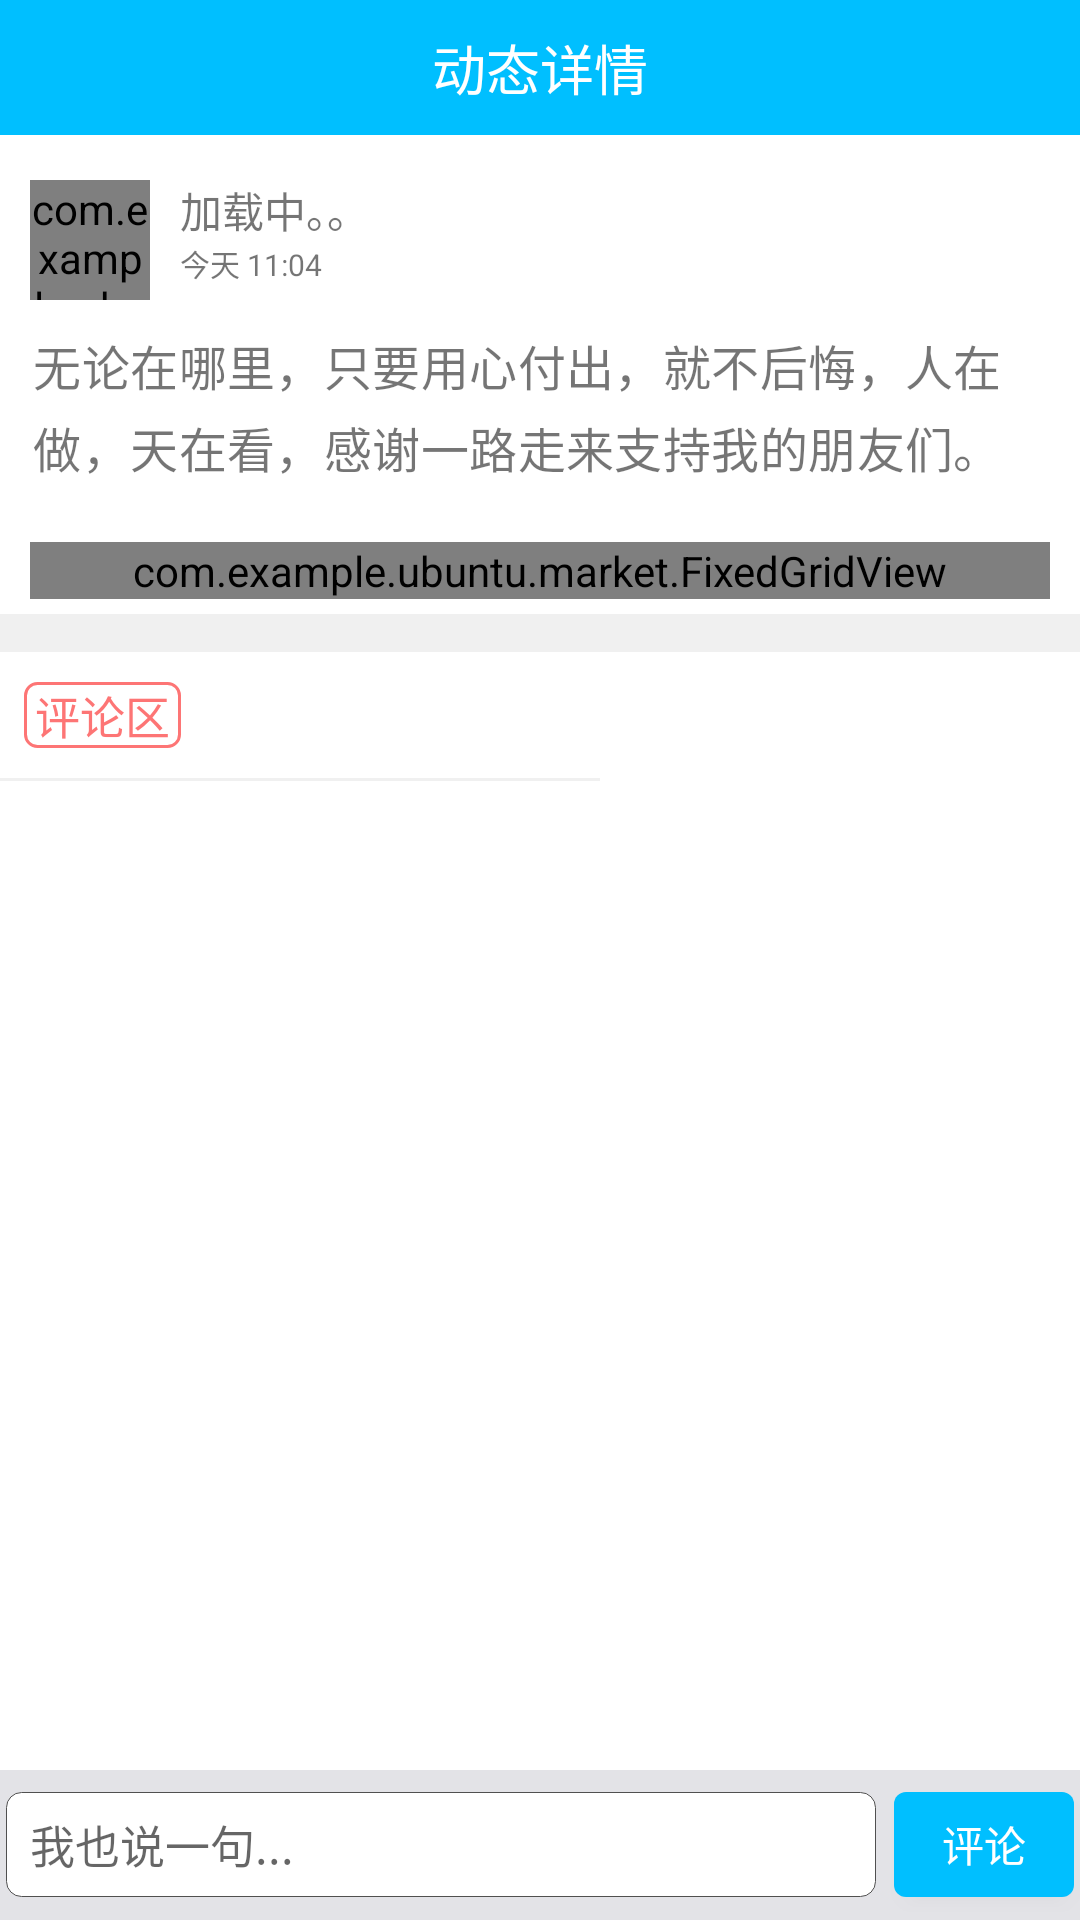

The Android layout XML behind this screen, and the referenced resources:
<!-- AndroidManifest.xml: application theme AppTheme -->
<!-- res/layout/dynamicdetail_activity_main.xml -->
<?xml version="1.0" encoding="utf-8"?>
<LinearLayout xmlns:android="http://schemas.android.com/apk/res/android"
    android:layout_width="match_parent"
    android:layout_height="match_parent"
    android:orientation="vertical">

    <include layout="@layout/dynamicdetail_activity_head"></include>


<FrameLayout
    android:layout_width="match_parent"
    android:layout_height="match_parent">
    <ScrollView
        android:layout_width="match_parent"
        android:layout_height="wrap_content"
        android:background="@color/white"
        android:paddingBottom="40dp"
        android:scrollbars="none">

        <LinearLayout
            android:layout_width="match_parent"
            android:layout_height="wrap_content"
            android:orientation="vertical">

            <RelativeLayout
                android:layout_width="match_parent"
                android:layout_height="wrap_content"
                android:layout_marginTop="10dp">

                <com.example.ubuntu.market.RoundImageView
                    android:id="@+id/write_photo"
                    android:layout_width="40dp"
                    android:layout_height="40dp"
                    android:layout_marginLeft="10dp"
                    android:layout_marginTop="5dp"
                   />

                <LinearLayout
                    android:layout_width="match_parent"
                    android:layout_height="wrap_content"
                    android:layout_centerVertical="true"
                    android:layout_toRightOf="@+id/write_photo"
                    android:orientation="vertical">

                    <TextView
                        android:id="@+id/write_name"
                        android:layout_width="wrap_content"
                        android:layout_height="wrap_content"
                        android:layout_marginLeft="10dp"
                        android:text="加载中。。"
                        android:textSize="14dp" />

                    <TextView
                        android:id="@+id/write_date"
                        android:layout_width="wrap_content"
                        android:layout_height="wrap_content"
                        android:layout_centerVertical="true"
                        android:layout_marginLeft="10dp"
                        android:text="今天 11:04 "
                        android:textSize="10dp" />
                </LinearLayout>
                <ImageView
                    android:id="@+id/delete_dy"
                    android:layout_width="wrap_content"
                    android:layout_height="wrap_content"
                    android:src="@drawable/trash"
                    android:visibility="gone"
                    android:layout_alignParentRight="true"
                    android:layout_centerInParent="true"
                    android:layout_marginRight="15dp"/>
            </RelativeLayout>


            <TextView
                android:id="@+id/dynamic_text"
                android:layout_width="match_parent"
                android:layout_height="wrap_content"
                android:layout_marginLeft="11dp"
                android:layout_marginRight="11dp"
                android:layout_marginTop="10dp"
                android:layout_marginBottom="10dp"
                android:text="无论在哪里，只要用心付出，就不后悔，人在做，天在看，感谢一路走来支持我的朋友们。"
                android:textSize="16dp"
                android:lineSpacingExtra = "4dp"
                android:letterSpacing="0.009"/>

            <com.example.ubuntu.market.FixedGridView
                android:id="@+id/dynamic_photo"
                android:layout_width="match_parent"
                android:layout_height="wrap_content"
                android:layout_marginLeft="10dp"
                android:layout_marginRight="10dp"
                android:layout_marginTop="10dp"
                android:scrollbars="none"
                android:verticalSpacing="20dp"></com.example.ubuntu.market.FixedGridView>

            <ImageView
                android:layout_width="fill_parent"
                android:layout_height="38px"
                android:layout_marginTop="5dp"
                android:background="#F0F0F0"
                />
            <TextView
                android:layout_marginTop="10dp"
                android:layout_width="wrap_content"
                android:layout_height="wrap_content"
                android:background="@drawable/textview_border"
                android:textSize="15dp"
                android:text=" 评论区 "
                android:textColor="#FD7575"
                android:layout_marginLeft="8dp"
                />
            <ImageView
                android:layout_width="200dp"
                android:layout_height="3px"
                android:layout_marginTop="10dp"
                android:background="#F0F0F0"
                />
            <ListView
                android:id="@+id/comment"
                android:layout_marginTop="2dp"
                android:layout_marginBottom="15dp"
                android:layout_width="match_parent"
                android:layout_height="wrap_content"
                android:cacheColorHint="#00000000"
                android:dividerHeight="1dp"
                >
            </ListView>
            </LinearLayout>

    </ScrollView>


        <LinearLayout
            android:layout_width="match_parent"
            android:layout_height="match_parent"
            android:focusable="true"
            android:focusableInTouchMode="true">
            <RelativeLayout
                android:layout_width="match_parent"
                android:layout_height="match_parent"
                >
                <LinearLayout
                    android:layout_width="match_parent"
                    android:layout_height="50dp"
                    android:background="@color/bg_gray"
                    android:layout_alignParentBottom="true">
                <EditText
                    android:id="@+id/comment_edit"
                    android:layout_width="290dp"
                    android:layout_height="35dp"
                    android:background="@drawable/edit_comment_bg"
                    android:hint="我也说一句..."
                    android:paddingLeft="8dp"
                    android:textSize="15dp"
                    android:layout_marginLeft="2dp"
                    android:layout_gravity="center"
                    >
                </EditText>
                    <Button
                        android:text="评论"
                        android:id="@+id/comment_sub"
                        android:layout_width="60dp"
                        android:layout_height="35dp"
                        android:background="@drawable/subcomment"
                        android:textColor="@color/white"
                        android:layout_marginLeft="6dp"
                        android:layout_gravity="center"
                        >
                    </Button>
                </LinearLayout>
            </RelativeLayout>

        </LinearLayout>

</FrameLayout>

</LinearLayout>
<!-- res/layout/dynamicdetail_activity_head.xml (included above) -->
<?xml version="1.0" encoding="utf-8"?>
<LinearLayout xmlns:android="http://schemas.android.com/apk/res/android"
    android:layout_width="match_parent"
    android:layout_height="45dp"
    android:orientation="vertical"
    android:background="#00bfff"
     >
    <RelativeLayout
        android:layout_width="match_parent"
        android:layout_height="45dp"
        android:orientation="horizontal"
        >
        <ImageView 
            android:id="@+id/back"
            android:layout_width="40dp"
            android:layout_height="wrap_content"
            android:layout_alignParentLeft="true"
            android:layout_marginLeft="12dp"
            android:layout_centerVertical="true"
            android:src="@drawable/back_btn"
            />
        
        <TextView 
            android:id="@+id/title"
            android:layout_width="wrap_content"
            android:layout_height="wrap_content"
            android:text="动态详情"
            android:textSize="18dp"
            android:textColor="@color/white"
            android:layout_centerHorizontal="true"
            android:layout_centerVertical="true"
            />

              
    </RelativeLayout>
    

</LinearLayout>
<!-- resources referenced by this layout -->
<resources>
  <color name="bg_gray">#FFE3E3E7</color>
  <color name="white">#FFFFFFFF</color>
  <!-- drawable back_btn (drawable) -->
  <?xml version="1.0" encoding="utf-8"?>
  <selector
    xmlns:android="http://schemas.android.com/apk/res/android">
      <item 
      android:state_pressed="true"
      android:drawable="@drawable/biz_pics_ic_back_pressed"
      ></item>
      <item
      android:state_pressed="false"
      android:drawable="@drawable/biz_pics_ic_back_normal"
      ></item>
  </selector>
  <!-- drawable edit_comment_bg (drawable) -->
  <?xml version="1.0" encoding="utf-8"?>
  <layer-list
      xmlns:android="http://schemas.android.com/apk/res/android">
      <item>
          <shape
              xmlns:android="http://schemas.android.com/apk/res/android"
              android:shape="rectangle">
              <solid
                  android:color="@color/white"/>
              <corners
                  android:radius="5dip"
                  />
              <stroke
                  android:width="0.5px"
                  android:color="#505050"/>
          </shape>
      </item>
  </layer-list>
  <!-- drawable subcomment (drawable) -->
  <?xml version="1.0" encoding="utf-8"?>
  <selector
      xmlns:android="http://schemas.android.com/apk/res/android">
      <item
          android:state_pressed="true"
          android:drawable="@drawable/sub_bg_press"
          ></item>
      <item
          android:state_pressed="false"
          android:drawable="@drawable/sub_bg_normal"
          ></item>
  </selector>
  <!-- drawable textview_border (drawable) -->
  <?xml version="1.0" encoding="utf-8"?>
  <shape xmlns:android="http://schemas.android.com/apk/res/android" android:shape="rectangle" >
     <solid android:color="#ffffff" />
     <corners android:radius="4dp" />
     <stroke android:width="1dip" android:color="#FD7575"/>
  </shape>
  <!-- drawable trash: png bitmap (drawable, 3453 bytes) -->
  <style name="AppTheme" parent="AppTheme.Base">
          
  
      </style>
  <!-- drawable biz_pics_ic_back_normal: png bitmap (drawable, 3361 bytes) -->
  <!-- drawable sub_bg_press (drawable) -->
  <?xml version="1.0" encoding="utf-8"?>
  <shape xmlns:android="http://schemas.android.com/apk/res/android">
      
      <corners android:radius="4dp" />
      
      <solid android:color="#FD7575" />
  
  </shape>
  <!-- drawable sub_bg_normal (drawable) -->
  <?xml version="1.0" encoding="utf-8"?>
  <shape xmlns:android="http://schemas.android.com/apk/res/android">
      
      <corners android:radius="4dp" />
      
      <solid android:color="#00bfff" />
  
  
  
  </shape>
  <style name="AppTheme.Base" parent="Theme.AppCompat.Light.NoActionBar">
          <item name="colorPrimary">#00bfff</item>
          <item name="colorPrimaryDark">#00bfff</item>
          <item name="colorAccent">@color/colorAccent</item>
          <item name="android:windowBackground">@android:color/white</item>
      </style>
  <!-- not gathered from this repository: default colours our renderer supplied (Android Studio template values) -->
  <color name="colorAccent">#FF03DAC5</color>
</resources>
